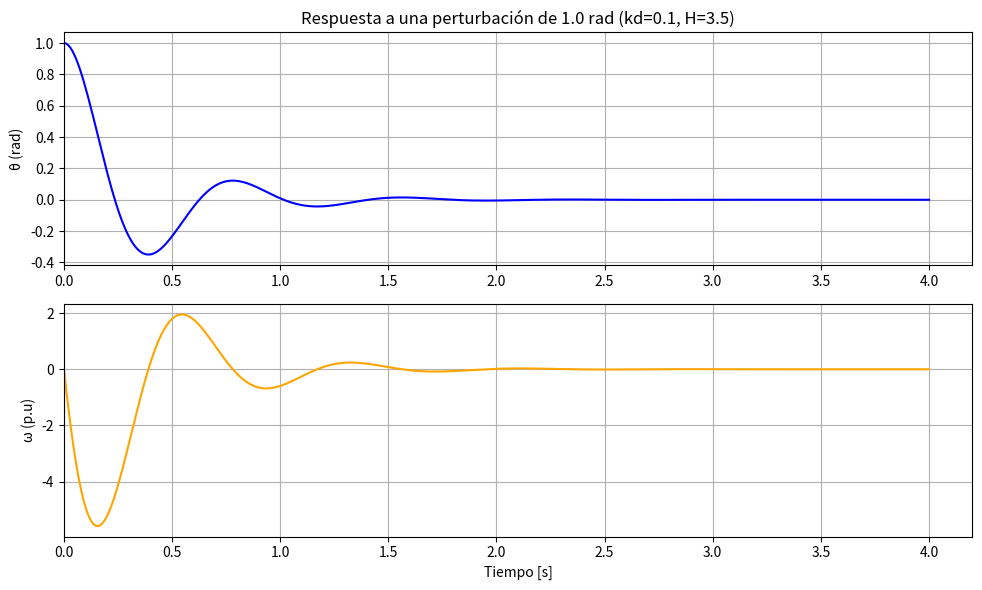

Recreate this plot in Python.
# -*- coding: utf-8 -*-
"""EstabilidadPequeñaSeñal.ipynb

Automatically generated by Colab.

Original file is located at
    https://colab.research.google.com/<link-removed>
"""

import numpy as np
import matplotlib.pyplot as plt
from scipy.signal import StateSpace, impulse

# ------------------- DATOS -------------------
ws = 2*np.pi*60
H = 3.5
kd = 0.1
Xd = 0.1
Xt = 0.3
XL1 = 0.6
XL2 = 0.6
XL3 = 0.6
Pm = 1.1
V = 1.0    # Voltaje en barra infinita (0°)
Va = abs(V)
V1a = 1.0  # Voltaje en terminales del generador

# ------------------- CONDICIONES PRE-FALLA -------------------
Pe = Pm
XL12 = XL1*XL2/(XL1+XL2)
XL123 = XL12*XL3/(XL12+XL3)
Xeq1 = Xt + XL123

theta1 = np.arcsin(Xeq1/(V1a*Va)*Pe)
theta1_deg = np.degrees(theta1)

V1x, V1y = np.cos(theta1)*V1a, np.sin(theta1)*V1a
V1 = complex(V1x, V1y)

# Corriente
I = (V1 - V) / (1j*Xeq1)
Im, Iang = abs(I), np.degrees(np.angle(I))

# Reactancia equivalente y voltaje inducido
Xpre = Xd + Xt + XL123
E = V + I*(1j*Xpre)
Ea = abs(E)
theta0pre = np.angle(E)
Pepre_max = Ea*Va/Xpre
Pspre = Pepre_max*np.cos(theta0pre)

# ------------------- MATRIZ DINÁMICA -------------------
Jpre = np.array([[0, 1],
                 [-ws*Pspre/(2*H), -ws*kd/(2*H)]])

# ------------------- MODELO LINEALIZADO -------------------
b = np.array([[1],
              [0]])
C = np.array([[1, 0],
              [0, 1]])
d = np.array([[0],
              [0]])
mod = StateSpace(Jpre, b, C, d)

# ------------------- RESPUESTA AL IMPULSO -------------------
t = np.linspace(0, 4, 400, endpoint=True)
t, y = impulse(mod, T=t)

# ------------------- GRÁFICAS -------------------
plt.figure(figsize=(10,6))

# Subplot posición
plt.subplot(2,1,1)
plt.plot(t, y[:,0], 'b')
plt.title(f'Respuesta a una perturbación de 1.0 rad (kd={kd}, H={H})')
plt.ylabel('θ (rad)')
plt.grid(True)
plt.xlim(left=0)   # Inicio exactamente en t=0

# Subplot velocidad
plt.subplot(2,1,2)
plt.plot(t, y[:,1], 'orange')
plt.xlabel('Tiempo [s]')
plt.ylabel('ω (p.u)')
plt.grid(True)
plt.xlim(left=0)   # Inicio exactamente en t=0

plt.tight_layout()
plt.show()

# ------------------- ANÁLISIS DINÁMICO -------------------
print("\n%%%%%%%%%%%%%%%%%%%%%%%%%%%%%%%%%%%%%%")
print("CARACTERÍSTICAS DE LAS RESPUESTAS DINÁMICAS")
print("%%%%%%%%%%%%%%%%%%%%%%%%%%%%%%%%%%%%%%\n")

print("Para condiciones de pre-falla:")
landa_pre, vectores_derecha = np.linalg.eig(Jpre)
print("\nAutovalores (λ):", landa_pre)

# Polinomio característico
polc_pre = np.poly(landa_pre)   # [1, a1, a0]
print("\nPolinomio característico:", polc_pre)

# Frecuencia natural y amortiguamiento
wn_pre = np.sqrt(polc_pre[2])
sita_pre = polc_pre[1]/(2*wn_pre)
print("\nFactor de amortiguamiento (ζ):", sita_pre)

# Constante de tiempo
sigma_pre = -np.real(landa_pre[0])
tao_pre = 1/sigma_pre
ts_pre = 4*tao_pre
print("\nConstante de tiempo (τ):", tao_pre)
print("Tiempo de establecimiento (ts ≈ 4τ):", ts_pre)

# Frecuencia de oscilación
fosc_pre = np.imag(landa_pre[0])/(2*np.pi)
print("\nFrecuencia de oscilación [Hz]:", fosc_pre)

# ------------------- AUTOVECTORES Y FACTORES DE PARTICIPACIÓN -------------------
# Autovectores izquierdos
vectores_izquierda = np.linalg.inv(vectores_derecha).T

# Normalización de vectores (para productos unitarios)
n = len(landa_pre)
participacion = np.zeros((n, n), dtype=complex)
for i in range(n):
    for j in range(n):
        participacion[i, j] = vectores_derecha[i, j] * vectores_izquierda[i, j]

# Mostrar autovectores
print("\nMatriz de autovectores derechos (Φ):\n", vectores_derecha)
print("\nMatriz de autovectores izquierdos (Ψ):\n", vectores_izquierda)

# Factores de participación (magnitud)
participacion_mod = np.abs(participacion)
print("\nFactores de participación (|Φ·Ψ|):\n", participacion_mod)
